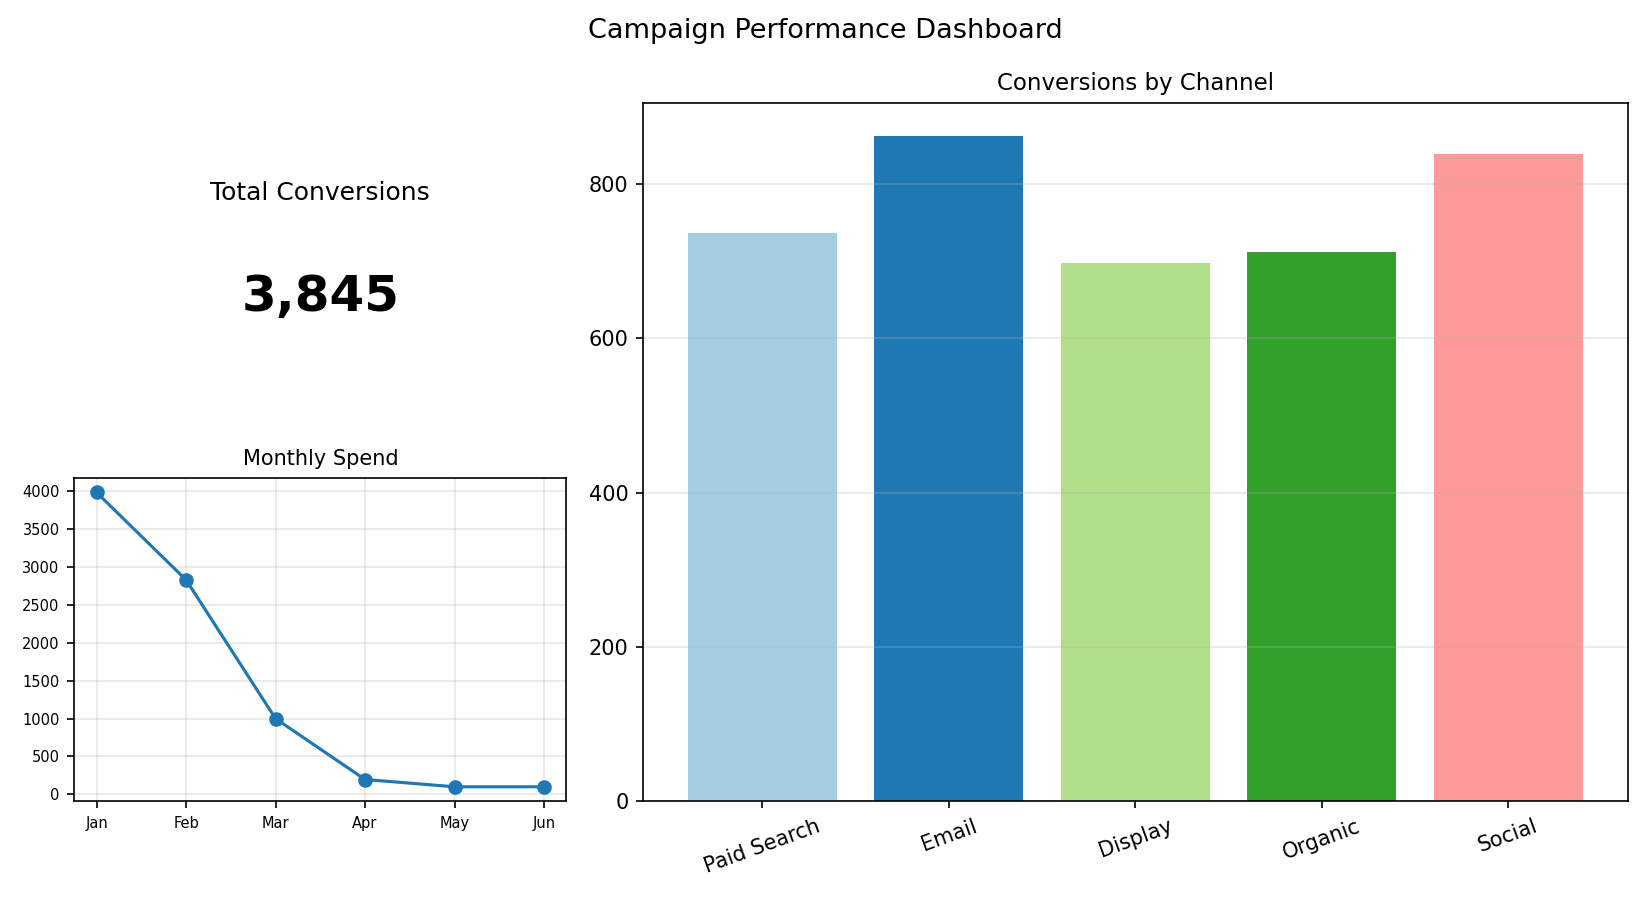

Source data for this figure (header and first rows):
Channel, Conversions
Paid Search, 736
Email, 862
Display, 697
Organic, 711
Social, 839
